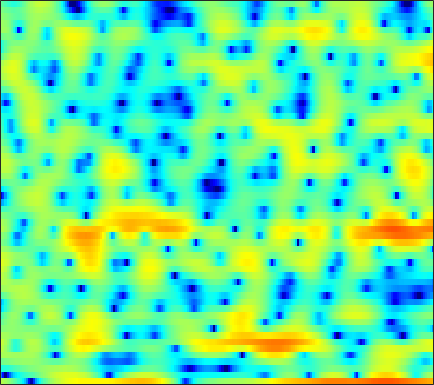

The table this chart was drawn from, first rows:
2.731, 2.2555, 1.5704, 0.84884, 0.28406, -0.57229, -1.5341, -2.3233, -3.5516, -5.0675, -6.9516, -8.8927, -12.359, -18.234, -22.963, -16.393, -11.016, -8.3726, -5.7163, -3.6833, -2.0818, -1.0853, 0.049394, 0.99875
-13.45, -18.27, -29.27, -18.23, -13.98, -10.57, -8.349, -7.142, -5.923, -5.021, -4.321, -3.882, -3.373, -2.889, -2.518, -1.992, -1.425, -0.9627, -0.3284, 0.3245, 0.967, 1.438, 2.027, 2.567
-4.893, -4.833, -4.662, -4.35, -4.053, -3.587, -3.084, -2.692, -2.186, -1.714, -1.285, -0.9945, -0.6416, -0.3297, -0.1218, 0.1394, 0.3773, 0.5438, 0.747, 0.9407, 1.121, 1.252, 1.415, 1.572
-0.8624, -0.6333, -0.3597, -0.1136, 0.05947, 0.2678, 0.4669, 0.6036, 0.7678, 0.9078, 1.016, 1.071, 1.108, 1.098, 1.053, 0.9382, 0.7692, 0.595, 0.3042, -0.04604, -0.439, -0.7476, -1.143, -1.475
1.885, 1.868, 1.793, 1.69, 1.601, 1.506, 1.453, 1.454, 1.498, 1.598, 1.716, 1.798, 1.868, 1.873, 1.8, 1.582, 1.217, 0.8241, 0.114, -0.8482, -2.127, -3.368, -5.566, -8.789
2.997, 2.448, 1.458, 0.1547, -1.02, -2.722, -4.169, -4.537, -3.778, -2.267, -0.7548, 0.2172, 1.205, 1.872, 2.167, 2.313, 2.204, 1.96, 1.425, 0.6904, -0.2121, -0.9669, -2.006, -2.943
3.597, 3.024, 1.995, 0.6345, -0.6054, -2.451, -4.037, -4.44, -3.567, -1.924, -0.3352, 0.6539, 1.649, 2.29, 2.559, 2.664, 2.479, 2.148, 1.457, 0.4726, -0.8437, -2.067, -4.047, -6.382
2.079, 1.945, 1.705, 1.4, 1.166, 0.8895, 0.6936, 0.6205, 0.6279, 0.7359, 0.9084, 1.045, 1.198, 1.275, 1.274, 1.167, 0.92, 0.6287, 0.0884, -0.6639, -1.636, -2.506, -3.825, -5.223
0.07132, 0.268, 0.471, 0.6025, 0.6541, 0.6505, 0.5971, 0.5157, 0.3823, 0.2141, 0.03704, -0.08589, -0.2238, -0.3098, -0.3328, -0.3285, -0.2996, -0.2768, -0.2634, -0.3015, -0.3863, -0.4815, -0.6178, -0.723
-1.524, -0.8296, -0.1025, 0.4185, 0.6739, 0.8225, 0.7514, 0.5463, 0.06889, -0.6454, -1.582, -2.389, -3.422, -4.064, -4.048, -3.37, -2.274, -1.409, -0.3759, 0.4489, 1.066, 1.385, 1.662, 1.768
-3.211, -2.144, -0.9466, 0.00874, 0.5532, 1, 1.13, 0.9875, 0.4577, -0.5645, -2.233, -4.07, -7.734, -13.12, -13.22, -7.727, -3.801, -1.774, 0.1593, 1.488, 2.391, 2.824, 3.142, 3.19
-8.5, -6.687, -4.495, -2.713, -1.651, -0.5675, 0.1514, 0.4656, 0.6115, 0.4786, 0.1589, -0.1497, -0.5471, -0.763, -0.733, -0.4365, 0.08584, 0.5359, 1.107, 1.573, 1.894, 2.039, 2.092, 1.978
-10.13, -7.675, -5.031, -2.994, -1.808, -0.5696, 0.3326, 0.8284, 1.293, 1.565, 1.688, 1.699, 1.652, 1.556, 1.471, 1.344, 1.209, 1.088, 0.9021, 0.6944, 0.4523, 0.2779, 0.03644, -0.1825
-2.197, -1.648, -0.8351, -0.03399, 0.5318, 1.187, 1.719, 2.039, 2.348, 2.538, 2.607, 2.583, 2.454, 2.206, 1.938, 1.476, 0.8626, 0.2947, -0.5977, -1.623, -2.719, -3.499, -4.295, -4.592
1.293, 1.459, 1.678, 1.881, 2.022, 2.195, 2.34, 2.429, 2.517, 2.568, 2.564, 2.51, 2.35, 2.049, 1.718, 1.083, 0.1935, -0.6765, -2.214, -4.331, -7.36, -10.75, -19.1, -20.84
2.449, 2.379, 2.183, 1.891, 1.621, 1.256, 0.9627, 0.8319, 0.8244, 0.9699, 1.192, 1.355, 1.495, 1.498, 1.383, 1.049, 0.5056, -0.05134, -1.006, -2.192, -3.527, -4.5, -5.475, -5.686
3.026, 2.698, 1.932, 0.7715, -0.3971, -2.342, -4.449, -5.53, -5.252, -3.603, -1.842, -0.776, 0.2514, 0.8912, 1.148, 1.257, 1.153, 0.9539, 0.6201, 0.2402, -0.1131, -0.3309, -0.5295, -0.5829
4.083, 3.687, 2.763, 1.334, -0.1415, -2.777, -6.199, -8.4, -7.651, -4.668, -2.278, -1.042, 0.05135, 0.6227, 0.7876, 0.7315, 0.4317, 0.1305, -0.2383, -0.4614, -0.4682, -0.3501, -0.06255, 0.2217
4.704, 4.427, 3.875, 3.132, 2.502, 1.64, 0.8806, 0.4567, 0.1958, 0.1924, 0.3003, 0.3626, 0.297, -0.04344, -0.5399, -1.575, -3.131, -4.657, -7.087, -8.646, -7.522, -5.732, -3.522, -1.913
3.887, 3.636, 3.221, 2.725, 2.326, 1.79, 1.293, 0.9678, 0.6314, 0.3765, 0.1537, -0.03272, -0.3803, -0.9318, -1.52, -2.669, -4.258, -5.9, -8.529, -10.29, -8.82, -6.734, -4.22, -2.335
1.836, 1.559, 1.051, 0.4147, -0.1346, -0.891, -1.548, -1.909, -2.189, -2.216, -2.05, -1.894, -1.704, -1.605, -1.62, -1.761, -2.047, -2.251, -2.46, -2.471, -2.199, -1.809, -1.128, -0.3482
-0.1442, -0.3288, -1.008, -2.171, -3.375, -5.429, -7.812, -9.243, -9.503, -7.926, -6.008, -4.727, -3.345, -2.264, -1.644, -1.005, -0.5846, -0.3542, -0.1593, -0.06147, -0.01782, 0.02112, 0.1244, 0.365
0.5838, 0.4666, -0.2679, -1.679, -3.225, -6.058, -9.89, -12.85, -13.3, -10.2, -7.395, -5.694, -3.776, -2.17, -1.144, -0.04381, 0.794, 1.183, 1.409, 1.281, 0.7759, 0.128, -1.101, -2.534
2.644, 2.264, 1.491, 0.3706, -0.6722, -2.265, -4.033, -5.358, -7.057, -8.521, -9.279, -8.76, -6.676, -4.151, -2.422, -0.5706, 0.7544, 1.408, 1.833, 1.748, 1.093, 0.1418, -1.886, -5.085
2.175, 1.723, 1.022, 0.1713, -0.5881, -1.805, -3.301, -4.692, -7.048, -10.38, -14.66, -14.87, -10.02, -6.014, -3.814, -1.635, -0.1414, 0.626, 1.292, 1.558, 1.492, 1.281, 0.8784, 0.5163
0.07716, -0.1692, -0.4995, -0.8436, -1.138, -1.595, -2.131, -2.569, -3.159, -3.62, -3.77, -3.579, -2.906, -1.933, -1.151, -0.1714, 0.6445, 1.119, 1.56, 1.782, 1.822, 1.761, 1.586, 1.364
-3.628, -3.481, -3.126, -2.671, -2.311, -1.849, -1.451, -1.191, -0.8798, -0.5695, -0.2211, 0.07596, 0.509, 0.9772, 1.325, 1.742, 2.073, 2.25, 2.34, 2.284, 2.072, 1.805, 1.327, 0.7193
-11.09, -10.06, -7.931, -5.789, -4.387, -2.824, -1.569, -0.796, 0.06686, 0.774, 1.369, 1.76, 2.215, 2.598, 2.835, 3.071, 3.196, 3.199, 3.079, 2.784, 2.284, 1.76, 0.8328, -0.3922
-21.46, -16.6, -11, -7.317, -5.297, -3.242, -1.699, -0.7798, 0.2073, 0.9924, 1.628, 2.025, 2.486, 2.863, 3.089, 3.313, 3.422, 3.411, 3.275, 2.945, 2.394, 1.814, 0.7671, -0.6645
-7.606, -6.869, -5.575, -4.212, -3.249, -2.166, -1.3, -0.7895, -0.2585, 0.1637, 0.5401, 0.8181, 1.209, 1.623, 1.932, 2.305, 2.599, 2.744, 2.796, 2.683, 2.38, 2.017, 1.352, 0.479
-2.278, -1.933, -1.498, -1.125, -0.9288, -0.8091, -0.892, -1.088, -1.509, -2.014, -2.402, -2.446, -2.087, -1.306, -0.5965, 0.3318, 1.118, 1.587, 2.008, 2.233, 2.274, 2.197, 1.971, 1.626
1.052, 1.227, 1.321, 1.234, 1.013, 0.4845, -0.4063, -1.378, -3.225, -6.024, -10.35, -13.94, -11.27, -6.548, -4.097, -1.834, -0.3429, 0.4109, 1.097, 1.483, 1.676, 1.748, 1.776, 1.756
2.666, 2.833, 2.864, 2.663, 2.357, 1.712, 0.7614, -0.1621, -1.722, -3.643, -5.614, -6.491, -6.019, -4.325, -3.021, -1.657, -0.7691, -0.441, -0.3246, -0.5134, -0.8148, -0.9614, -0.8906, -0.4856
3.009, 3.171, 3.173, 2.938, 2.639, 2.09, 1.447, 0.9088, 0.2022, -0.3998, -0.804, -0.9447, -0.8884, -0.6597, -0.48, -0.3625, -0.5315, -0.9459, -2.075, -4.026, -7.177, -10.25, -10.97, -6.724
2.627, 2.614, 2.34, 1.823, 1.292, 0.477, -0.3671, -0.9211, -1.411, -1.518, -1.273, -0.9433, -0.4223, 0.0491, 0.3057, 0.4435, 0.2341, -0.1651, -1.123, -2.613, -4.532, -5.808, -5.981, -4.162
1.334, 1.013, 0.3047, -0.7411, -1.788, -3.597, -5.998, -8.061, -10.12, -9.107, -6.365, -4.455, -2.456, -1, -0.2035, 0.5012, 0.8613, 0.9272, 0.849, 0.6059, 0.354, 0.252, 0.3259, 0.6633
-0.3377, -0.8752, -1.79, -2.981, -4.082, -5.938, -8.378, -10.66, -13.11, -11.43, -7.798, -5.45, -3.042, -1.281, -0.3129, 0.6115, 1.21, 1.467, 1.616, 1.628, 1.569, 1.518, 1.511, 1.584
-1.598, -2.33, -3.432, -4.54, -5.256, -5.902, -6.139, -6.013, -5.429, -4.394, -3.049, -1.964, -0.6069, 0.5347, 1.206, 1.853, 2.193, 2.275, 2.137, 1.798, 1.321, 0.9373, 0.497, 0.2726
-2.39, -3.673, -5.995, -8.991, -11.09, -11.07, -8.201, -5.987, -3.539, -1.552, 0.09127, 1.121, 2.26, 3.109, 3.558, 3.871, 3.836, 3.57, 2.886, 1.744, 0.1078, -1.451, -3.816, -5.468
-3.037, -4.237, -6.384, -9.187, -11.12, -10.72, -7.516, -5.079, -2.373, -0.247, 1.412, 2.405, 3.431, 4.131, 4.451, 4.574, 4.351, 3.923, 2.987, 1.506, -0.6466, -2.872, -6.943, -11.35
-4.238, -4.717, -5.276, -5.552, -5.463, -4.848, -3.724, -2.697, -1.242, 0.1643, 1.401, 2.183, 3.009, 3.571, 3.808, 3.888, 3.692, 3.357, 2.667, 1.726, 0.5679, -0.3768, -1.59, -2.503
-6.795, -7.302, -7.585, -7.187, -6.458, -5.109, -3.56, -2.39, -0.9338, 0.3658, 1.464, 2.142, 2.842, 3.304, 3.493, 3.555, 3.396, 3.154, 2.673, 2.062, 1.354, 0.7892, 0.03447, -0.6947
-10.61, -13.32, -18.38, -16.16, -11.6, -7.244, -4.191, -2.434, -0.5717, 0.8556, 1.934, 2.545, 3.121, 3.448, 3.549, 3.494, 3.252, 2.966, 2.474, 1.875, 1.226, 0.7286, 0.07983, -0.5452
-7.702, -8.621, -9.408, -8.436, -6.717, -4.181, -1.945, -0.5521, 0.9332, 2.042, 2.83, 3.227, 3.522, 3.576, 3.471, 3.144, 2.636, 2.14, 1.36, 0.4812, -0.4243, -1.061, -1.785, -2.275
-2.796, -2.42, -1.855, -1.127, -0.4611, 0.5075, 1.441, 2.074, 2.764, 3.244, 3.498, 3.542, 3.412, 3.069, 2.67, 1.967, 1.042, 0.1943, -1.164, -2.783, -4.651, -6.114, -7.72, -8.214
-0.07376, 0.5662, 1.333, 2.003, 2.449, 2.961, 3.349, 3.53, 3.62, 3.518, 3.208, 2.849, 2.213, 1.415, 0.7288, -0.2988, -1.498, -2.542, -4.215, -6.399, -9.432, -12.74, -20.62, -24.21
1.456, 2.155, 2.934, 3.546, 3.881, 4.156, 4.23, 4.131, 3.775, 3.143, 2.228, 1.358, -0.01161, -1.509, -2.596, -3.867, -4.838, -5.454, -6.356, -7.485, -8.907, -10.06, -11.36, -11.87
2.261, 2.979, 3.77, 4.365, 4.67, 4.864, 4.782, 4.534, 3.901, 2.872, 1.371, -0.1394, -2.8, -6.432, -9.825, -13.01, -11.23, -9.466, -8.089, -7.71, -8.102, -8.824, -10.32, -12.48
1.407, 2.227, 3.175, 3.904, 4.298, 4.598, 4.601, 4.4, 3.832, 2.894, 1.51, 0.1337, -2.244, -5.29, -7.788, -9.86, -8.959, -7.677, -6.419, -5.88, -6.004, -6.53, -7.862, -9.892
-1.879, -0.6763, 0.6875, 1.746, 2.339, 2.869, 3.119, 3.116, 2.889, 2.403, 1.682, 1.01, -0.02395, -1.075, -1.792, -2.501, -2.883, -3.002, -3.06, -3.121, -3.258, -3.414, -3.654, -3.806
-5.55, -3.715, -1.867, -0.5219, 0.2105, 0.8813, 1.278, 1.431, 1.474, 1.361, 1.132, 0.8996, 0.5389, 0.13, -0.1891, -0.5959, -0.9773, -1.235, -1.537, -1.779, -1.938, -1.972, -1.865, -1.597
-5.14, -3.651, -2.157, -1.148, -0.6508, -0.2552, -0.09179, -0.03899, -0.002191, 0.07826, 0.2025, 0.3016, 0.4032, 0.4023, 0.3227, 0.07311, -0.3333, -0.7316, -1.354, -1.992, -2.479, -2.624, -2.411, -1.743
-1.358, -0.7701, -0.27, -0.1543, -0.3326, -0.8975, -1.754, -2.444, -3.014, -2.768, -1.833, -0.9873, -0.008717, 0.6626, 0.9121, 0.8775, 0.4008, -0.2856, -1.695, -3.801, -6.582, -8.425, -7.815, -4.66
1.463, 1.498, 1.263, 0.63, -0.1907, -1.929, -4.785, -8.354, -19.13, -13.73, -6.227, -3.287, -0.8309, 0.637, 1.255, 1.562, 1.298, 0.716, -0.6305, -2.748, -5.694, -7.765, -7.174, -3.928
1.525, 1.356, 0.9344, 0.2684, -0.413, -1.585, -2.983, -4.045, -4.948, -4.625, -3.291, -2.112, -0.6858, 0.3897, 0.9518, 1.376, 1.45, 1.308, 0.879, 0.3045, -0.2471, -0.5091, -0.5419, -0.2196
0.7633, 0.5481, 0.1812, -0.2698, -0.6344, -1.115, -1.531, -1.733, -1.79, -1.569, -1.097, -0.6327, 0.03718, 0.6629, 1.062, 1.453, 1.676, 1.734, 1.687, 1.522, 1.29, 1.095, 0.827, 0.5239
-0.04604, -0.3563, -0.7986, -1.239, -1.533, -1.824, -1.967, -1.936, -1.716, -1.301, -0.7356, -0.2494, 0.4166, 1.052, 1.47, 1.93, 2.251, 2.389, 2.454, 2.37, 2.148, 1.891, 1.429, 0.8078
-1.202, -1.794, -2.617, -3.392, -3.913, -4.433, -4.612, -4.472, -3.877, -2.907, -1.75, -0.8613, 0.258, 1.242, 1.864, 2.532, 2.999, 3.222, 3.343, 3.282, 3.037, 2.734, 2.163, 1.409
